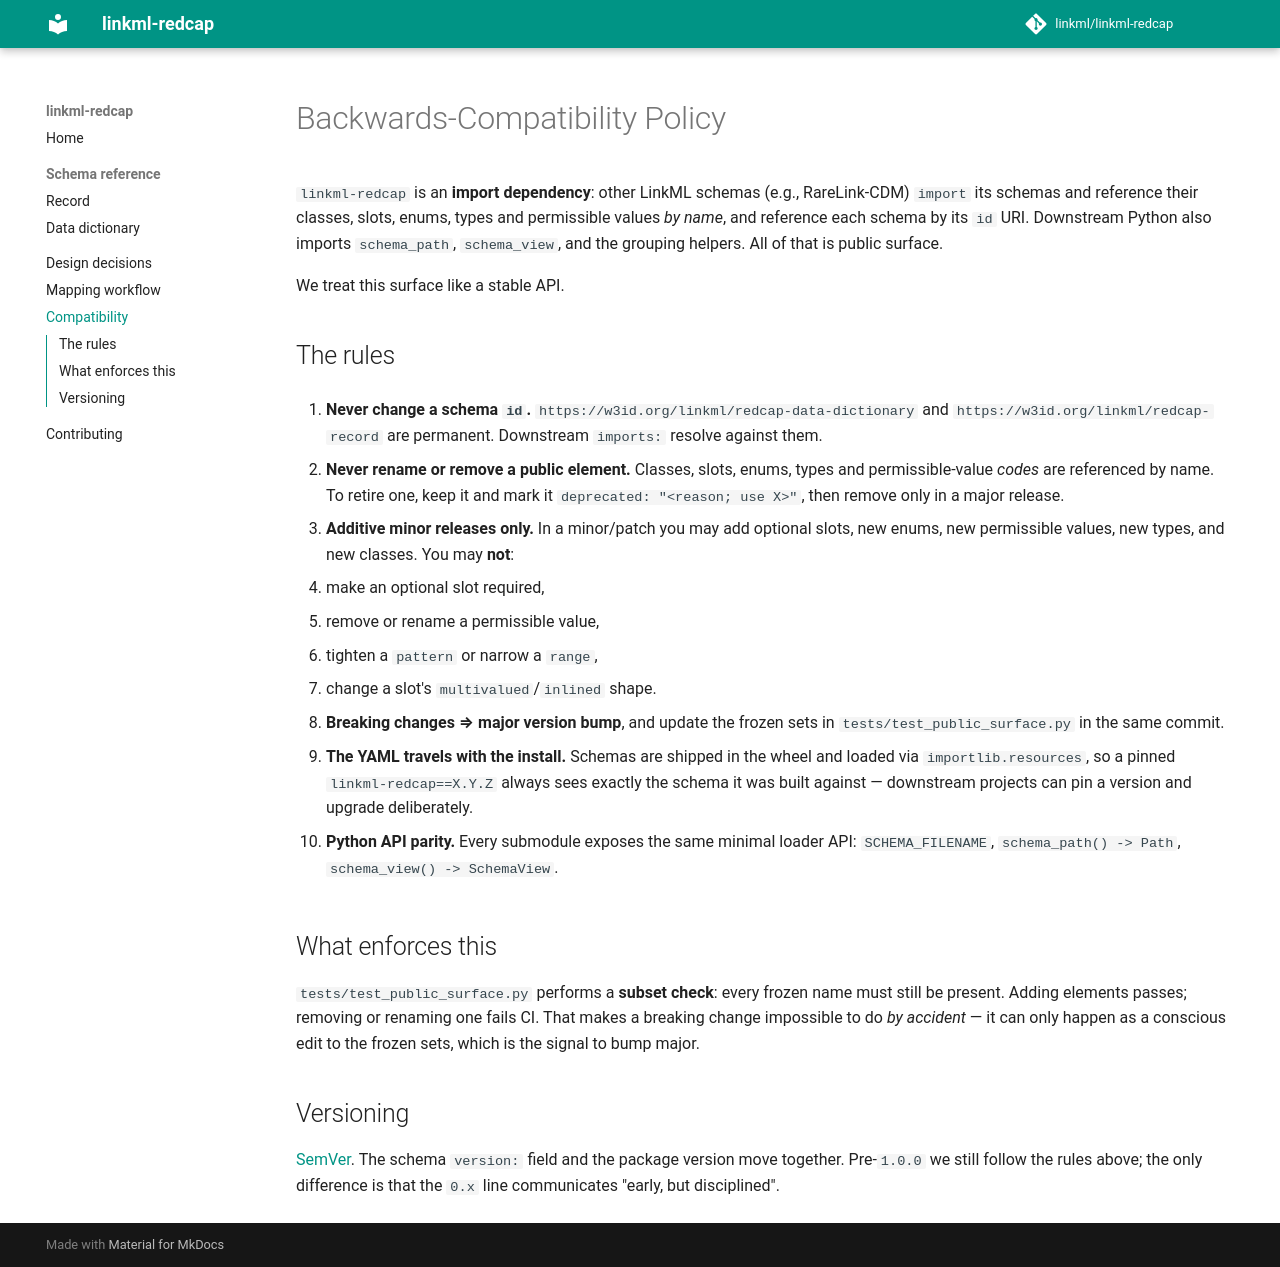

repository: linkml/linkml-redcap · page: compatibility/index.html · generator: mkdocs

# Backwards-Compatibility Policy

`linkml-redcap` is an **import dependency**: other LinkML schemas (e.g.,
RareLink-CDM) `import` its schemas and reference their classes, slots, enums,
types and permissible values *by name*, and reference each schema by its
`id` URI. Downstream Python also imports `schema_path`, `schema_view`, and the
grouping helpers. All of that is public surface.

We treat this surface like a stable API.

## The rules

1. **Never change a schema `id`.**
   `https://w3id.org/linkml/redcap-data-dictionary` and
   `https://w3id.org/linkml/redcap-record` are permanent. Downstream `imports:`
   resolve against them.

2. **Never rename or remove a public element.**
   Classes, slots, enums, types and permissible-value *codes* are referenced by
   name. To retire one, keep it and mark it `deprecated: "<reason; use X>"`,
   then remove only in a major release.

3. **Additive minor releases only.**
   In a minor/patch you may add optional slots, new enums, new permissible
   values, new types, and new classes. You may **not**:
   - make an optional slot required,
   - remove or rename a permissible value,
   - tighten a `pattern` or narrow a `range`,
   - change a slot's `multivalued`/`inlined` shape.

4. **Breaking changes ⇒ major version bump**, and update the frozen sets in
   `tests/test_public_surface.py` in the same commit.

5. **The YAML travels with the install.** Schemas are shipped in the wheel and
   loaded via `importlib.resources`, so a pinned `linkml-redcap==X.Y.Z` always
   sees exactly the schema it was built against — downstream projects can pin a
   version and upgrade deliberately.

6. **Python API parity.** Every submodule exposes the same minimal loader API:
   `SCHEMA_FILENAME`, `schema_path() -> Path`, `schema_view() -> SchemaView`.

## What enforces this

`tests/test_public_surface.py` performs a **subset check**: every frozen name
must still be present. Adding elements passes; removing or renaming one fails CI.
That makes a breaking change impossible to do *by accident* — it can only happen
as a conscious edit to the frozen sets, which is the signal to bump major.

## Versioning

[SemVer](https://semver.org/). The schema `version:` field and the package
version move together. Pre-`1.0.0` we still follow the rules above; the only
difference is that the `0.x` line communicates "early, but disciplined".
